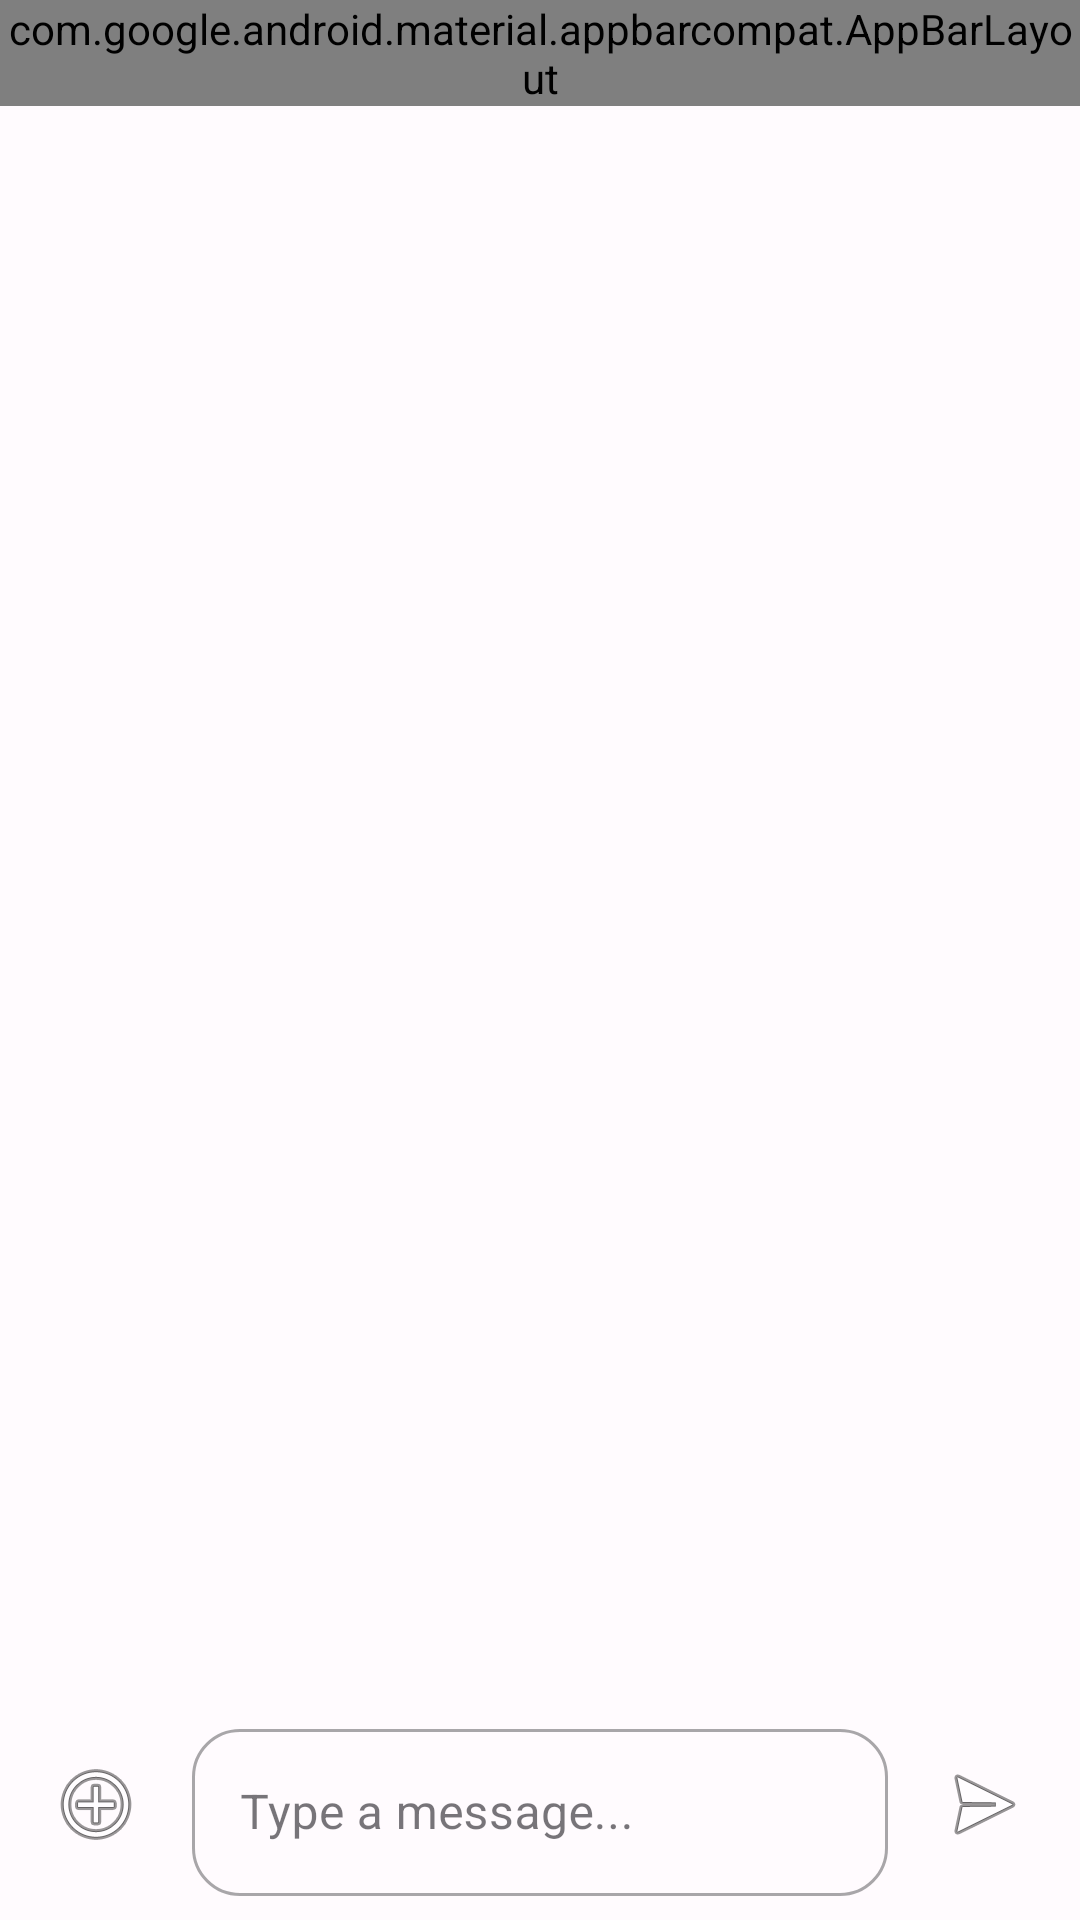

Produce the Android XML layout that renders to this screen, including the resource entries it uses.
<!-- AndroidManifest.xml: application theme Theme.MedPRAVA -->
<!-- res/layout/activity_chat_detail.xml -->
<?xml version="1.0" encoding="utf-8"?>
<LinearLayout xmlns:android="http://schemas.android.com/apk/res/android"
    xmlns:app="http://schemas.android.com/apk/res-auto"
    xmlns:tools="http://schemas.android.com/tools"
    android:layout_width="match_parent"
    android:layout_height="match_parent"
    android:background="@color/md_theme_light_background"
    android:orientation="vertical"
    tools:context=".ui.messenger.ChatDetailActivity">

    
    <com.google.android.material.appbarcompat.AppBarLayout
        android:layout_width="match_parent"
        android:layout_height="wrap_content">

        <LinearLayout
            android:layout_width="match_parent"
            android:layout_height="56dp"
            android:gravity="center_vertical"
            android:paddingStart="16dp"
            android:paddingEnd="16dp"
            android:orientation="horizontal">

            <ImageButton
                android:id="@+id/backButton"
                android:layout_width="48dp"
                android:layout_height="48dp"
                android:background="?attr/selectableItemBackground"
                android:contentDescription="@string/back"
                android:src="@android:drawable/ic_menu_back" />

            <LinearLayout
                android:layout_width="0dp"
                android:layout_height="wrap_content"
                android:layout_weight="1"
                android:layout_marginStart="16dp"
                android:orientation="vertical">

                <TextView
                    android:layout_width="match_parent"
                    android:layout_height="wrap_content"
                    android:text="Chat Name"
                    android:textColor="@color/md_theme_light_onBackground"
                    android:textSize="16sp"
                    android:textStyle="bold" />

                <TextView
                    android:layout_width="match_parent"
                    android:layout_height="wrap_content"
                    android:text="Online"
                    android:textColor="@color/online_green"
                    android:textSize="12sp" />
            </LinearLayout>

            <ImageButton
                android:id="@+id/voiceCallButton"
                android:layout_width="48dp"
                android:layout_height="48dp"
                android:background="?attr/selectableItemBackground"
                android:contentDescription="Voice call"
                android:src="@android:drawable/ic_menu_call" />

            <ImageButton
                android:id="@+id/videoCallButton"
                android:layout_width="48dp"
                android:layout_height="48dp"
                android:background="?attr/selectableItemBackground"
                android:contentDescription="Video call"
                android:src="@android:drawable/ic_menu_camera" />
        </LinearLayout>
    </com.google.android.material.appbarcompat.AppBarLayout>

    
    <androidx.recyclerview.widget.RecyclerView
        android:id="@+id/messagesRecyclerView"
        android:layout_width="match_parent"
        android:layout_height="0dp"
        android:layout_weight="1"
        android:paddingStart="8dp"
        android:paddingEnd="8dp" />

    
    <LinearLayout
        android:layout_width="match_parent"
        android:layout_height="wrap_content"
        android:background="@color/md_theme_light_surface"
        android:gravity="center_vertical"
        android:orientation="horizontal"
        android:padding="8dp">

        
        <ImageButton
            android:layout_width="48dp"
            android:layout_height="48dp"
            android:background="?attr/selectableItemBackground"
            android:contentDescription="Attach"
            android:src="@android:drawable/ic_menu_add" />

        
        <com.google.android.material.textfield.TextInputLayout
            android:layout_width="0dp"
            android:layout_height="wrap_content"
            android:layout_marginStart="8dp"
            android:layout_marginEnd="8dp"
            android:layout_weight="1"
            android:hint="@string/type_message"
            app:boxBackgroundMode="outline"
            app:boxCornerRadiusBottomEnd="16dp"
            app:boxCornerRadiusBottomStart="16dp"
            app:boxCornerRadiusTopEnd="16dp"
            app:boxCornerRadiusTopStart="16dp">

            <com.google.android.material.textfield.TextInputEditText
                android:id="@+id/messageInput"
                android:layout_width="match_parent"
                android:layout_height="wrap_content"
                android:inputType="text" />
        </com.google.android.material.textfield.TextInputLayout>

        
        <ImageButton
            android:id="@+id/sendButton"
            android:layout_width="48dp"
            android:layout_height="48dp"
            android:background="?attr/selectableItemBackground"
            android:contentDescription="@string/send"
            android:src="@android:drawable/ic_menu_send" />
    </LinearLayout>
</LinearLayout>
<!-- resources referenced by this layout -->
<resources>
  <color name="md_theme_light_background">#FFFBFE</color>
  <color name="md_theme_light_onBackground">#1C1B1F</color>
  <color name="md_theme_light_surface">#FFFBFE</color>
  <color name="online_green">#4CAF50</color>
  <string name="back">Back</string>
  <string name="send">Send</string>
  <string name="type_message">Type a message...</string>
  <color name="md_theme_light_primary">#0066CC</color>
  <color name="md_theme_light_onPrimary">#FFFFFF</color>
  <color name="md_theme_light_primaryContainer">#E0E7FF</color>
  <color name="md_theme_light_onPrimaryContainer">#001E59</color>
  <color name="md_theme_light_secondary">#00796B</color>
  <color name="md_theme_light_onSecondary">#FFFFFF</color>
  <color name="md_theme_light_secondaryContainer">#B2DFDB</color>
  <color name="md_theme_light_onSecondaryContainer">#004D40</color>
  <color name="md_theme_light_tertiary">#FF6F00</color>
  <color name="md_theme_light_onTertiary">#FFFFFF</color>
  <color name="md_theme_light_tertiaryContainer">#FFE0B2</color>
  <color name="md_theme_light_onTertiaryContainer">#E65100</color>
  <color name="md_theme_light_onSurface">#1C1B1F</color>
  <color name="md_theme_light_surfaceVariant">#E7E0EC</color>
  <color name="md_theme_light_onSurfaceVariant">#49454E</color>
  <color name="md_theme_light_outline">#79747E</color>
  <color name="md_theme_light_error">#F2B8B5</color>
  <color name="md_theme_light_onError">#8B0000</color>
  <color name="md_theme_light_errorContainer">#F9DEDC</color>
  <color name="md_theme_light_onErrorContainer">#410E0B</color>
</resources>
